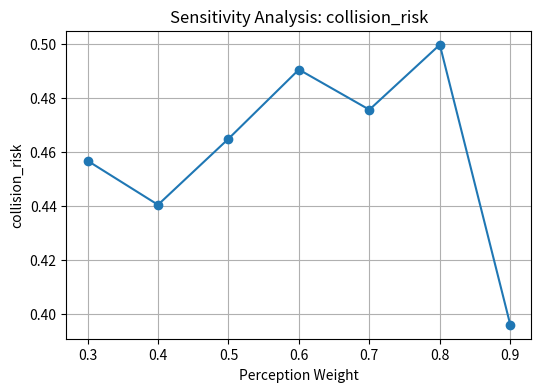
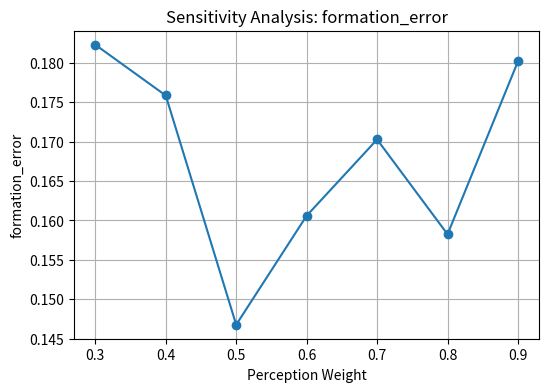
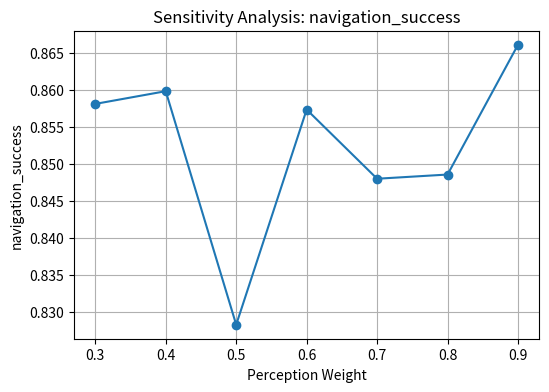
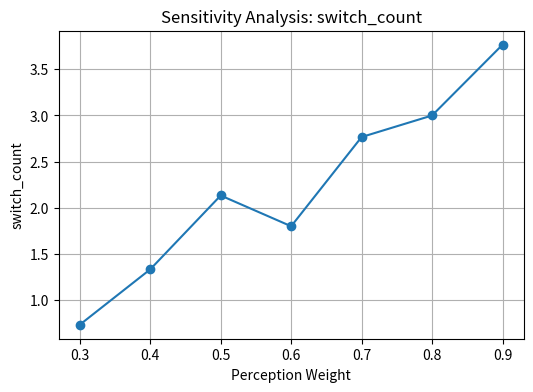
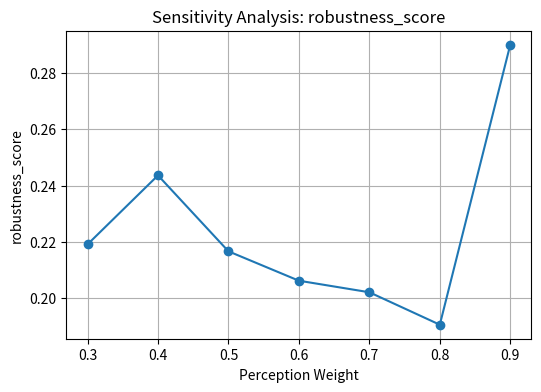

The script that saved these images, in order:
# 1. Import libraries
import numpy as np
import pandas as pd
import matplotlib.pyplot as plt
from dataclasses import dataclass
import random# 1. Import libraries
import numpy as np
import pandas as pd
import matplotlib.pyplot as plt
from dataclasses import dataclass
import random

# 2. UAV definition

@dataclass
class UAV:
    id: int
    perception: float
    communication: float
    geometry: float

    def leadership_score(self, wp, wc, wg):
        return (
            wp * self.perception +
            wc * self.communication +
            wg * self.geometry
        )

# 3. Environment generation

def generate_environment(complexity='medium'):

    if complexity == 'low':
        return 0.2

    elif complexity == 'medium':
        return 0.5

    else:
        return 0.8

# 4. Swarm initialization

def initialize_swarm(n_uavs=5, complexity='medium'):

    density = generate_environment(complexity)

    swarm = []

    for i in range(n_uavs):

        perception = np.clip(
            np.random.normal(1-density, 0.15),
            0,
            1
        )

        communication = np.clip(
            np.random.normal(0.7, 0.1),
            0,
            1
        )

        geometry = np.clip(
            np.random.normal(0.7, 0.1),
            0,
            1
        )

        swarm.append(
            UAV(i, perception, communication, geometry)
        )

    return swarm

# 5. Leader selection strategies

def select_leader_perception(swarm, wp=0.6, wc=0.25, wg=0.15):

    scores = [
        u.leadership_score(wp, wc, wg)
        for u in swarm
    ]

    return np.argmax(scores)


def select_leader_task(swarm):
    return np.argmax([u.geometry for u in swarm])


def select_leader_comm(swarm):
    return np.argmax([u.communication for u in swarm])


def select_leader_static(swarm):
    return 0

# 6. Simulation function

def simulate(strategy='perception',
             complexity='medium',
             wp=0.6,
             wc=0.25,
             wg=0.15,
             delta=0.1,
             steps=100):

    swarm = initialize_swarm(complexity=complexity)

    switch_count = 0
    current_leader = None

    for t in range(steps):

        for u in swarm:

            u.perception = np.clip(
                u.perception + np.random.normal(0, 0.05),
                0,
                1
            )

        if strategy == 'perception':

            leader = select_leader_perception(
                swarm,
                wp,
                wc,
                wg
            )

        elif strategy == 'task':

            leader = select_leader_task(swarm)

        elif strategy == 'communication':

            leader = select_leader_comm(swarm)

        else:

            leader = select_leader_static(swarm)

        if current_leader is not None:

            old_score = swarm[current_leader].leadership_score(
                wp,
                wc,
                wg
            )

            new_score = swarm[leader].leadership_score(
                wp,
                wc,
                wg
            )

            if (new_score - old_score) < delta:
                leader = current_leader

        if current_leader is not None and leader != current_leader:
            switch_count += 1

        current_leader = leader

    collision_risk = np.random.uniform(
        0.1,
        0.5 if complexity == 'low' else 0.8
    )

    formation_error = np.random.uniform(0.05, 0.3)

    navigation_success = np.random.uniform(
        0.7,
        1.0 if strategy == 'perception' else 0.9
    )

    robustness = (
        navigation_success
        - collision_risk
        - formation_error
    )

    return {
        'strategy': strategy,
        'complexity': complexity,
        'collision_risk': collision_risk,
        'formation_error': formation_error,
        'navigation_success': navigation_success,
        'switch_count': switch_count,
        'robustness_score': robustness
    }

results = []

strategies = [
    'static',
    'task',
    'communication',
    'perception'
]

for strategy in strategies:

    for _ in range(50):

        results.append(
            simulate(strategy=strategy)
        )

df = pd.DataFrame(results)

summary = df.groupby('strategy').mean(numeric_only=True)

summary

complexity_results = []

for complexity in ['low', 'medium', 'high']:

    for _ in range(50):

        complexity_results.append(
            simulate(
                strategy='perception',
                complexity=complexity
            )
        )

complexity_df = pd.DataFrame(complexity_results)

complexity_summary = complexity_df.groupby(
    'complexity'
).mean(numeric_only=True)

complexity_summary

sensitivity_results = []

wps = np.arange(0.3, 0.9, 0.1)

for wp in wps:

    wc = (1 - wp) * 0.6
    wg = (1 - wp) * 0.4

    for _ in range(30):

        result = simulate(
            strategy='perception',
            wp=wp,
            wc=wc,
            wg=wg
        )

        result['wp'] = wp

        sensitivity_results.append(result)

sensitivity_df = pd.DataFrame(sensitivity_results)

sensitivity_summary = sensitivity_df.groupby(
    'wp'
).mean(numeric_only=True)

sensitivity_summary

ablation_results = []

configs = {
    'P only': (1.0, 0.0, 0.0),
    'P + C': (0.7, 0.3, 0.0),
    'P + G': (0.7, 0.0, 0.3),
    'Full': (0.6, 0.25, 0.15)
}

for name, (wp, wc, wg) in configs.items():

    for _ in range(30):

        result = simulate(
            strategy='perception',
            wp=wp,
            wc=wc,
            wg=wg
        )

        result['config'] = name

        ablation_results.append(result)

ablation_df = pd.DataFrame(ablation_results)

ablation_summary = ablation_df.groupby(
    'config'
).mean(numeric_only=True)

ablation_summary

threshold_results = []

thresholds = np.arange(0.0, 0.31, 0.05)

for delta in thresholds:

    for _ in range(30):

        result = simulate(
            strategy='perception',
            delta=delta
        )

        result['delta'] = delta

        threshold_results.append(result)

threshold_df = pd.DataFrame(threshold_results)

threshold_summary = threshold_df.groupby(
    'delta'
).mean(numeric_only=True)

threshold_summary

metrics = [
    'collision_risk',
    'formation_error',
    'navigation_success',
    'switch_count',
    'robustness_score'
]

for metric in metrics:

    plt.figure(figsize=(6,4))

    plt.plot(
        sensitivity_summary.index,
        sensitivity_summary[metric],
        marker='o'
    )

    plt.xlabel('Perception Weight')
    plt.ylabel(metric)

    plt.title(f'Sensitivity Analysis: {metric}')

    plt.grid(True)

    plt.show()
